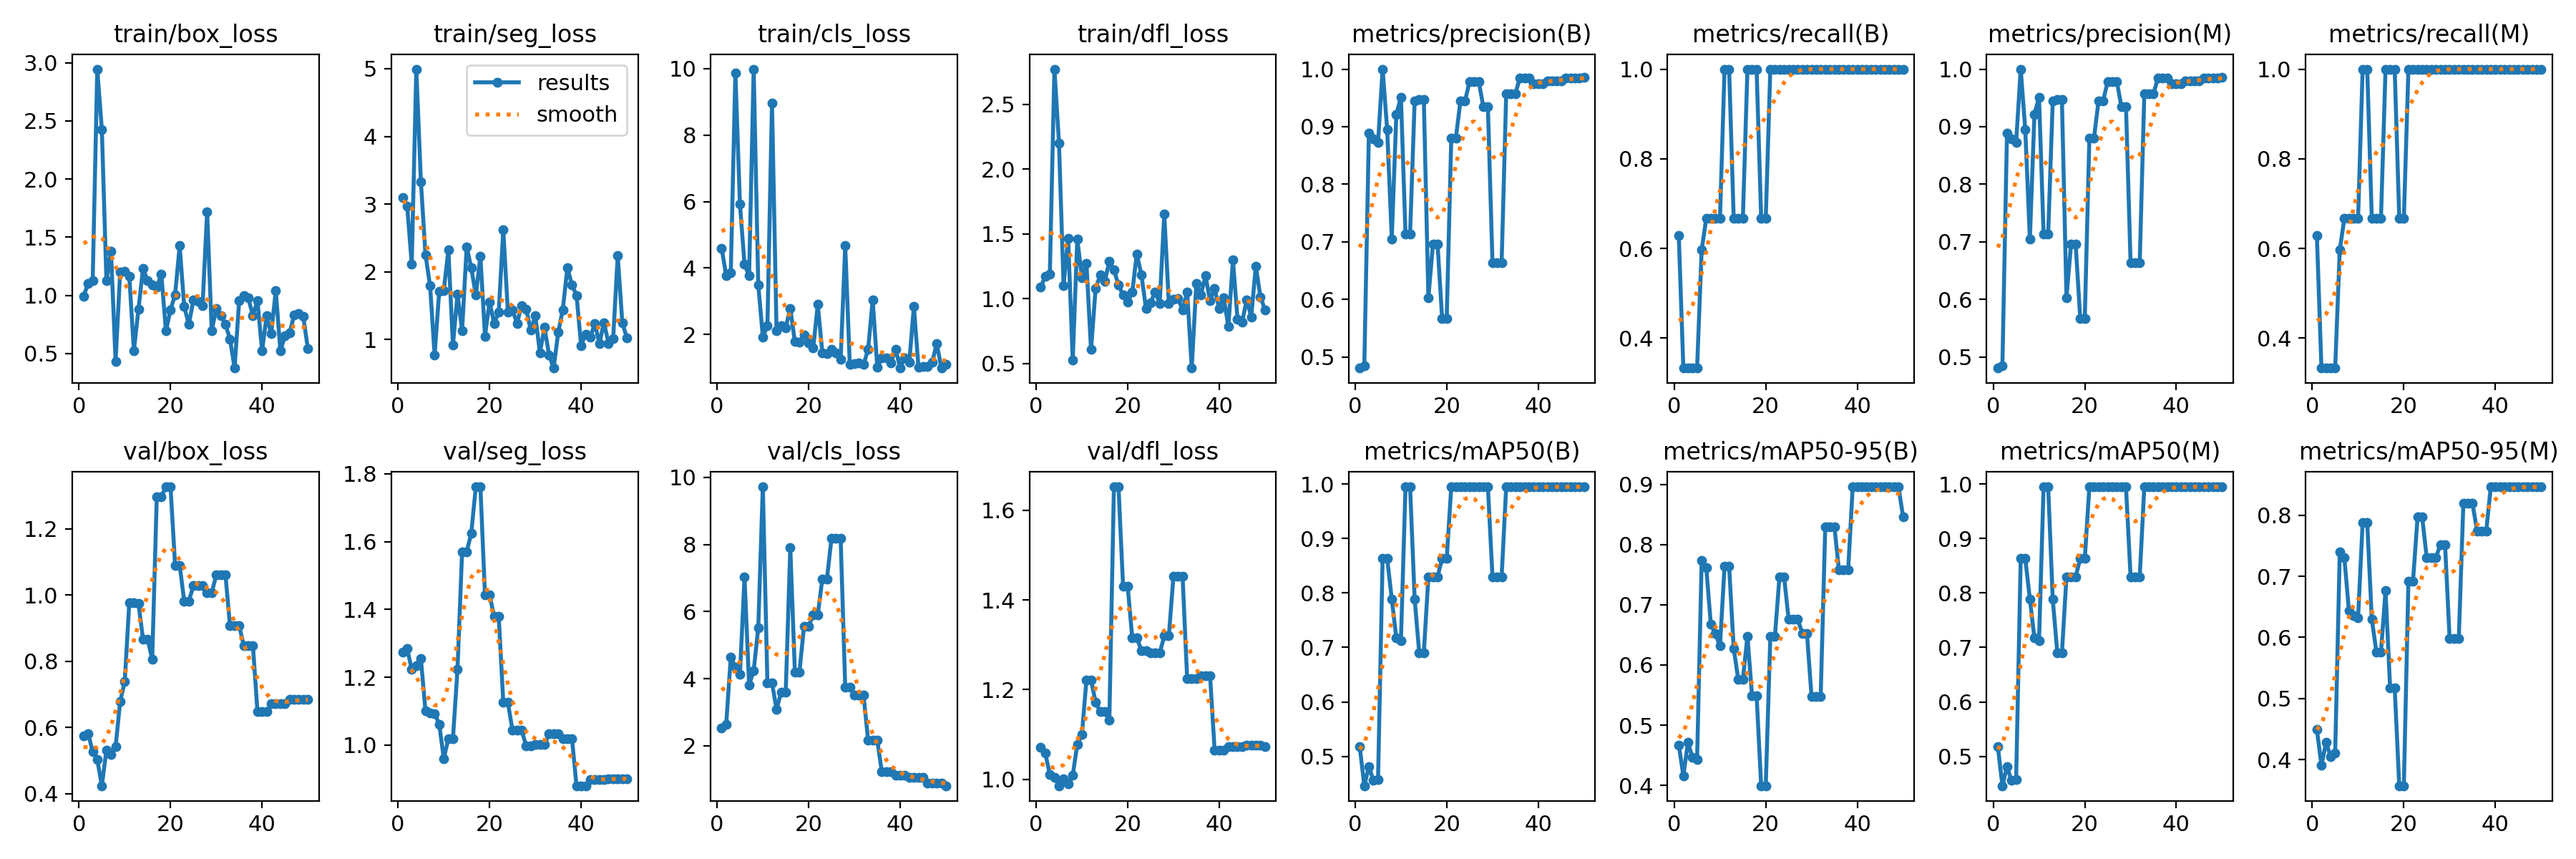

The data file committed next to this chart (first rows):
epoch, time, train/box_loss, train/seg_loss, train/cls_loss, train/dfl_loss, metrics/precision(B), metrics/recall(B), metrics/mAP50(B), metrics/mAP50-95(B), metrics/precision(M), metrics/recall(M), metrics/mAP50(M), metrics/mAP50-95(M), val/box_loss, val/seg_loss, val/cls_loss, val/dfl_loss, lr/pg0, lr/pg1, lr/pg2
1, 1.462, 0.9926, 3.096, 4.602, 1.09, 0.4808, 0.6283, 0.518, 0.4669, 0.4808, 0.6283, 0.518, 0.4492, 0.5744, 1.274, 2.523, 1.071, 2e-05, 2e-05, 2e-05
2, 2.148, 1.1, 2.973, 3.768, 1.172, 0.485, 0.3333, 0.446, 0.4159, 0.485, 0.3333, 0.446, 0.3906, 0.5818, 1.284, 2.643, 1.058, 5.8812e-05, 5.8812e-05, 5.8812e-05
3, 2.949, 1.129, 2.116, 3.856, 1.189, 0.8889, 0.3333, 0.4814, 0.4711, 0.8889, 0.3333, 0.4814, 0.4281, 0.5274, 1.224, 4.646, 1.011, 9.604e-05, 9.604e-05, 9.604e-05
4, 3.693, 2.945, 4.993, 9.874, 2.772, 0.8782, 0.3333, 0.4555, 0.4462, 0.8782, 0.3333, 0.4555, 0.4053, 0.5034, 1.234, 4.335, 1.004, 0.0001317, 0.0001317, 0.0001317
5, 4.452, 2.424, 3.332, 5.918, 2.203, 0.8727, 0.3333, 0.4578, 0.4427, 0.8727, 0.3333, 0.4578, 0.4108, 0.4243, 1.254, 4.121, 0.9854, 0.0001657, 0.0001657, 0.0001657
6, 5.299, 1.127, 2.256, 4.11, 1.101, 1, 0.5967, 0.863, 0.7735, 1, 0.5967, 0.863, 0.7401, 0.5321, 1.1, 7.02, 1.001, 0.0001982, 0.0001982, 0.0001982
7, 6.144, 1.379, 1.797, 3.767, 1.466, 0.8944, 0.6667, 0.863, 0.762, 0.8944, 0.6667, 0.863, 0.7303, 0.518, 1.094, 3.811, 0.9896, 0.0002291, 0.0002291, 0.0002291
8, 6.869, 0.4334, 0.7736, 9.983, 0.5254, 0.7051, 0.6667, 0.7887, 0.6677, 0.7051, 0.6667, 0.7887, 0.6442, 0.5418, 1.093, 4.231, 1.008, 0.0002584, 0.0002584, 0.0002584
9, 7.589, 1.2, 1.71, 3.501, 1.461, 0.9217, 0.6667, 0.7171, 0.6519, 0.9217, 0.6667, 0.7171, 0.6353, 0.6785, 1.062, 5.512, 1.078, 0.0002861, 0.0002861, 0.0002861
10, 8.337, 1.205, 1.727, 1.93, 1.163, 0.9511, 0.6667, 0.7121, 0.6316, 0.9511, 0.6667, 0.7121, 0.6316, 0.7394, 0.9605, 9.717, 1.099, 0.0003123, 0.0003123, 0.0003123
11, 9.075, 1.161, 2.322, 2.256, 1.273, 0.7141, 1, 0.995, 0.7636, 0.7141, 1, 0.995, 0.7878, 0.9782, 1.019, 3.878, 1.221, 0.0003368, 0.0003368, 0.0003368
12, 9.801, 0.5242, 0.9177, 8.967, 0.6068, 0.7141, 1, 0.995, 0.7636, 0.7141, 1, 0.995, 0.7878, 0.9782, 1.019, 3.878, 1.221, 0.0003598, 0.0003598, 0.0003598
13, 10.57, 0.8813, 1.671, 2.107, 1.078, 0.9449, 0.6667, 0.7887, 0.6275, 0.9449, 0.6667, 0.7887, 0.6301, 0.974, 1.224, 3.083, 1.172, 0.0003812, 0.0003812, 0.0003812
14, 11.29, 1.231, 1.13, 2.258, 1.181, 0.9475, 0.6667, 0.6897, 0.5757, 0.9475, 0.6667, 0.6897, 0.5762, 0.8672, 1.57, 3.596, 1.15, 0.000401, 0.000401, 0.000401
15, 12.12, 1.125, 2.367, 2.211, 1.135, 0.9475, 0.6667, 0.6897, 0.5757, 0.9475, 0.6667, 0.6897, 0.5762, 0.8672, 1.57, 3.596, 1.15, 0.0004192, 0.0004192, 0.0004192
16, 12.78, 1.091, 2.061, 2.787, 1.288, 0.6033, 1, 0.83, 0.6481, 0.6033, 1, 0.83, 0.6766, 0.8058, 1.624, 7.9, 1.132, 0.0004359, 0.0004359, 0.0004359
17, 13.5, 1.072, 1.655, 1.783, 1.224, 0.6961, 1, 0.83, 0.5493, 0.6961, 1, 0.83, 0.5173, 1.297, 1.762, 4.203, 1.652, 0.0004509, 0.0004509, 0.0004509
18, 14.19, 1.179, 2.232, 1.777, 1.105, 0.6961, 1, 0.83, 0.5493, 0.6961, 1, 0.83, 0.5173, 1.297, 1.762, 4.203, 1.652, 0.0004644, 0.0004644, 0.0004644
19, 14.91, 0.6946, 1.051, 1.991, 1.029, 0.5673, 0.6667, 0.863, 0.3993, 0.5673, 0.6667, 0.863, 0.3571, 1.327, 1.443, 5.565, 1.431, 0.0004763, 0.0004763, 0.0004763
20, 15.61, 0.8752, 1.555, 1.745, 0.9749, 0.5673, 0.6667, 0.863, 0.3993, 0.5673, 0.6667, 0.863, 0.3571, 1.327, 1.443, 5.565, 1.431, 0.0004866, 0.0004866, 0.0004866
21, 16.33, 1.004, 1.239, 1.589, 1.049, 0.88, 1, 0.995, 0.6474, 0.88, 1, 0.995, 0.6921, 1.091, 1.379, 5.903, 1.316, 0.0004953, 0.0004953, 0.0004953
22, 16.98, 1.425, 1.407, 2.902, 1.346, 0.88, 1, 0.995, 0.6474, 0.88, 1, 0.995, 0.6921, 1.091, 1.379, 5.903, 1.316, 0.0005024, 0.0005024, 0.0005024
23, 17.8, 0.9018, 2.619, 1.456, 1.185, 0.9446, 1, 0.995, 0.7469, 0.9446, 1, 0.995, 0.797, 0.9815, 1.126, 6.97, 1.287, 0.000508, 0.000508, 0.000508
24, 18.52, 0.7488, 1.408, 1.425, 0.9271, 0.9446, 1, 0.995, 0.7469, 0.9446, 1, 0.995, 0.797, 0.9815, 1.126, 6.97, 1.287, 0.0005119, 0.0005119, 0.0005119
25, 19.24, 0.9585, 1.434, 1.555, 0.9671, 0.9785, 1, 0.995, 0.6756, 0.9785, 1, 0.995, 0.7306, 1.029, 1.044, 8.178, 1.281, 0.0005143, 0.0005143, 0.0005143
26, 19.97, 0.9483, 1.241, 1.444, 1.054, 0.9785, 1, 0.995, 0.6756, 0.9785, 1, 0.995, 0.7306, 1.029, 1.044, 8.178, 1.281, 0.0005151, 0.0005151, 0.0005151
27, 20.65, 0.9126, 1.504, 1.247, 0.9645, 0.9785, 1, 0.995, 0.6756, 0.9785, 1, 0.995, 0.7306, 1.029, 1.044, 8.178, 1.281, 0.0005143, 0.0005143, 0.0005143
28, 21.36, 1.719, 1.452, 4.67, 1.652, 0.9348, 1, 0.995, 0.6526, 0.9348, 1, 0.995, 0.7521, 1.007, 0.9982, 3.752, 1.32, 0.0005119, 0.0005119, 0.0005119
29, 22.17, 0.6972, 1.136, 1.094, 0.964, 0.9348, 1, 0.995, 0.6526, 0.9348, 1, 0.995, 0.7521, 1.007, 0.9982, 3.752, 1.32, 0.000508, 0.000508, 0.000508
30, 22.87, 0.8848, 1.348, 1.13, 0.9969, 0.6639, 1, 0.83, 0.5482, 0.6639, 1, 0.83, 0.5979, 1.062, 1.002, 3.515, 1.452, 0.0005024, 0.0005024, 0.0005024
31, 23.56, 0.8278, 0.8061, 1.141, 1.002, 0.6639, 1, 0.83, 0.5482, 0.6639, 1, 0.83, 0.5979, 1.062, 1.002, 3.515, 1.452, 0.0004953, 0.0004953, 0.0004953
32, 24.38, 0.7492, 1.179, 1.098, 0.9138, 0.6639, 1, 0.83, 0.5482, 0.6639, 1, 0.83, 0.5979, 1.062, 1.002, 3.515, 1.452, 0.0004866, 0.0004866, 0.0004866
33, 25.08, 0.6233, 0.7702, 1.555, 1.052, 0.9573, 1, 0.995, 0.8296, 0.9573, 1, 0.995, 0.8192, 0.9075, 1.033, 2.159, 1.224, 0.0004763, 0.0004763, 0.0004763
34, 25.85, 0.3745, 0.5789, 3.044, 0.4648, 0.9573, 1, 0.995, 0.8296, 0.9573, 1, 0.995, 0.8192, 0.9075, 1.033, 2.159, 1.224, 0.0004644, 0.0004644, 0.0004644
35, 26.6, 0.9527, 1.106, 1.026, 1.118, 0.9573, 1, 0.995, 0.8296, 0.9573, 1, 0.995, 0.8192, 0.9075, 1.033, 2.159, 1.224, 0.000451, 0.000451, 0.000451
36, 27.39, 0.9986, 1.44, 1.296, 1.029, 0.985, 1, 0.995, 0.7577, 0.985, 1, 0.995, 0.7745, 0.8481, 1.019, 1.221, 1.23, 0.0004359, 0.0004359, 0.0004359
37, 28.06, 0.9759, 2.062, 1.297, 1.18, 0.985, 1, 0.995, 0.7577, 0.985, 1, 0.995, 0.7745, 0.8481, 1.019, 1.221, 1.23, 0.0004193, 0.0004193, 0.0004193
38, 28.74, 0.8248, 1.808, 1.153, 0.9835, 0.985, 1, 0.995, 0.7577, 0.985, 1, 0.995, 0.7745, 0.8481, 1.019, 1.221, 1.23, 0.0004011, 0.0004011, 0.0004011
39, 29.42, 0.9545, 1.653, 1.566, 1.078, 0.9749, 1, 0.995, 0.8962, 0.9749, 1, 0.995, 0.8464, 0.6476, 0.8801, 1.13, 1.065, 0.0003813, 0.0003813, 0.0003813
40, 30.3, 0.5225, 0.9136, 1.001, 0.924, 0.9749, 1, 0.995, 0.8962, 0.9749, 1, 0.995, 0.8464, 0.6476, 0.8801, 1.13, 1.065, 0.0003599, 0.0003599, 0.0003599
41, 32.66, 0.8219, 1.083, 1.303, 1.006, 0.9749, 1, 0.995, 0.8962, 0.9749, 1, 0.995, 0.8464, 0.6476, 0.8801, 1.13, 1.065, 0.000337, 0.000337, 0.000337
42, 33.72, 0.6713, 1.037, 1.173, 0.786, 0.9791, 1, 0.995, 0.8962, 0.9791, 1, 0.995, 0.8464, 0.6713, 0.8977, 1.064, 1.072, 0.0003124, 0.0003124, 0.0003124
43, 34.64, 1.043, 1.234, 2.847, 1.298, 0.9791, 1, 0.995, 0.8962, 0.9791, 1, 0.995, 0.8464, 0.6713, 0.8977, 1.064, 1.072, 0.0002863, 0.0002863, 0.0002863
44, 35.64, 0.5204, 0.9429, 1.009, 0.8431, 0.9791, 1, 0.995, 0.8962, 0.9791, 1, 0.995, 0.8464, 0.6713, 0.8977, 1.064, 1.072, 0.0002586, 0.0002586, 0.0002586
45, 36.62, 0.6519, 1.252, 1.03, 0.8193, 0.9791, 1, 0.995, 0.8962, 0.9791, 1, 0.995, 0.8464, 0.6713, 0.8977, 1.064, 1.072, 0.0002293, 0.0002293, 0.0002293
46, 37.59, 0.6746, 0.9409, 1.048, 0.9905, 0.9842, 1, 0.995, 0.8962, 0.9842, 1, 0.995, 0.8464, 0.6858, 0.9012, 0.89, 1.076, 0.0001984, 0.0001984, 0.0001984
47, 38.56, 0.8289, 1.01, 1.172, 0.8605, 0.9842, 1, 0.995, 0.8962, 0.9842, 1, 0.995, 0.8464, 0.6858, 0.9012, 0.89, 1.076, 0.0001659, 0.0001659, 0.0001659
48, 39.83, 0.8416, 2.24, 1.732, 1.252, 0.9842, 1, 0.995, 0.8962, 0.9842, 1, 0.995, 0.8464, 0.6858, 0.9012, 0.89, 1.076, 0.0001319, 0.0001319, 0.0001319
49, 40.61, 0.8178, 1.251, 0.9921, 1.014, 0.9842, 1, 0.995, 0.8962, 0.9842, 1, 0.995, 0.8464, 0.6858, 0.9012, 0.89, 1.076, 9.6224e-05, 9.6224e-05, 9.6224e-05
50, 41.45, 0.5427, 1.023, 1.106, 0.9156, 0.9858, 1, 0.995, 0.8464, 0.9858, 1, 0.995, 0.8466, 0.6852, 0.9012, 0.8073, 1.072, 5.9004e-05, 5.9004e-05, 5.9004e-05
